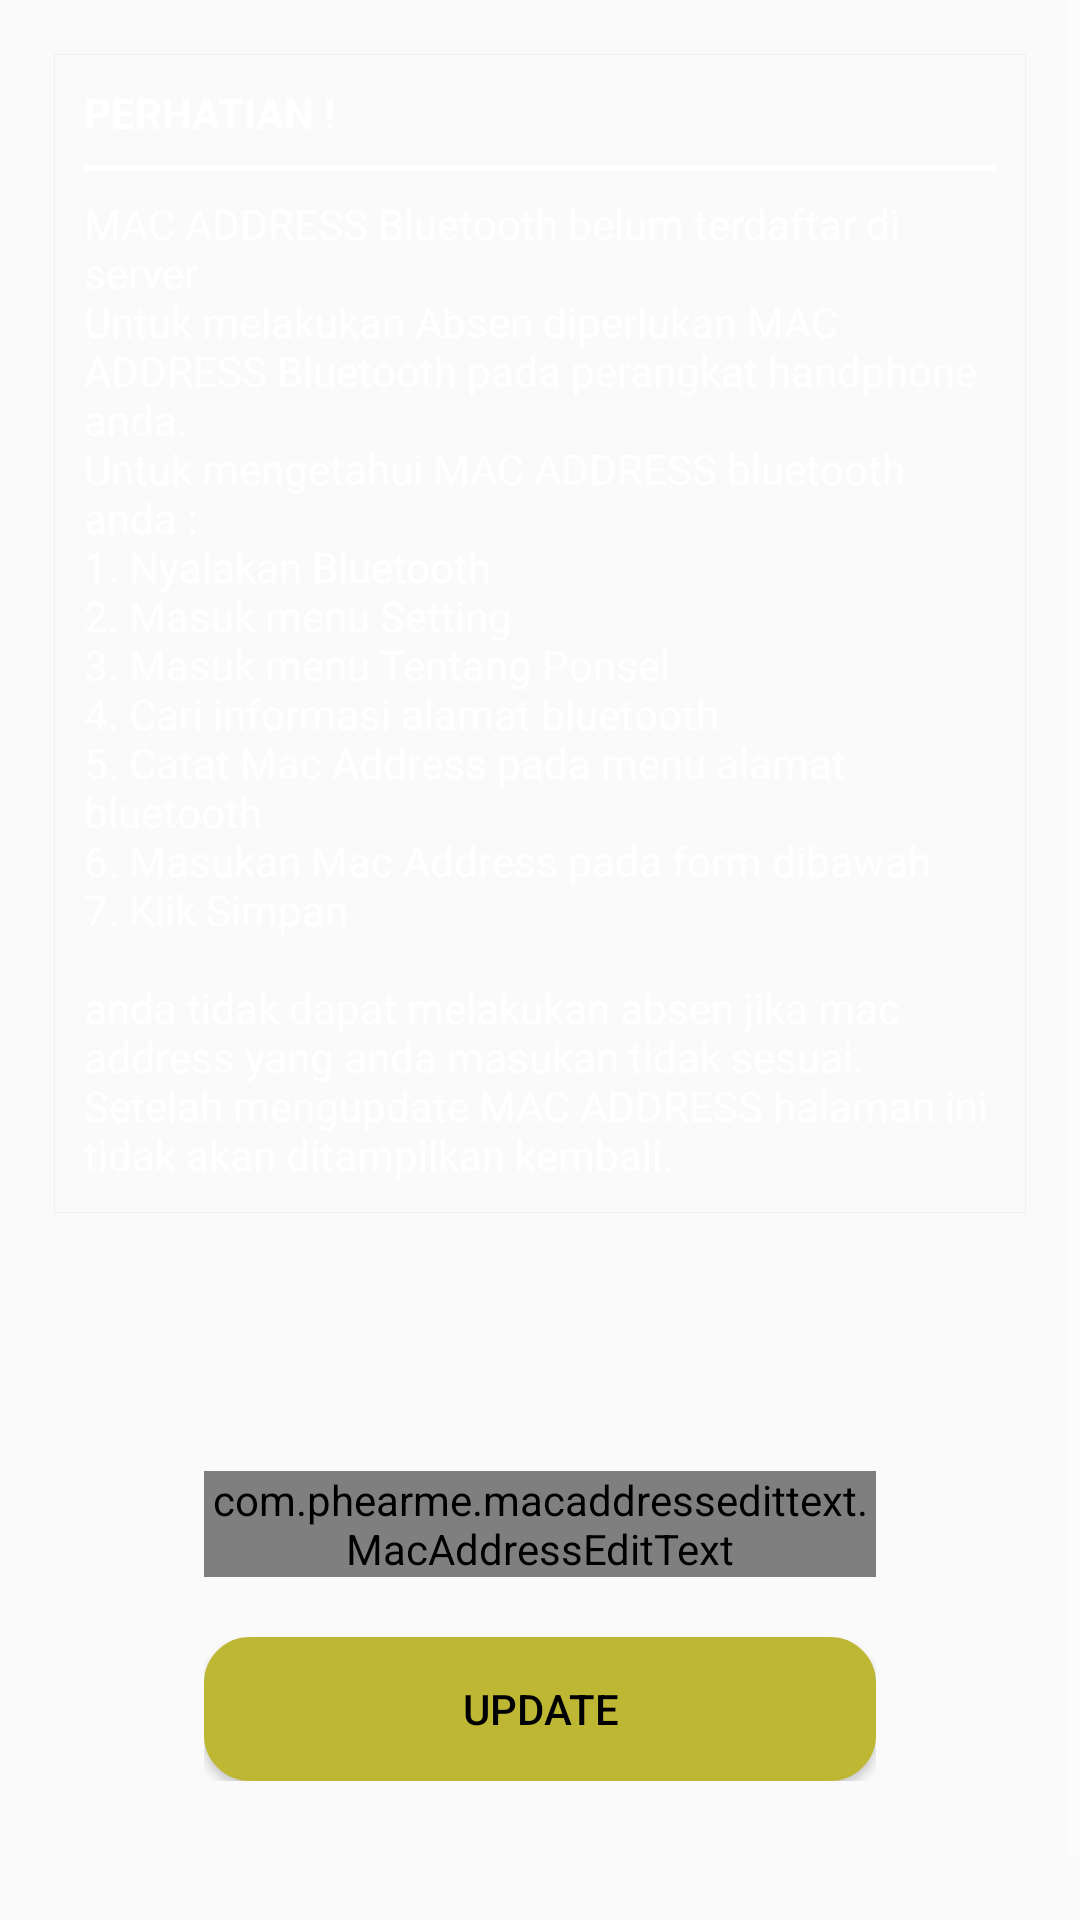

Reconstruct the res/layout file that produces this screen, plus the resources it refers to.
<!-- AndroidManifest.xml: application theme AppTheme -->
<!-- res/layout/activity_input_mac.xml -->
<?xml version="1.0" encoding="utf-8"?>
<RelativeLayout xmlns:android="http://schemas.android.com/apk/res/android"
    xmlns:app="http://schemas.android.com/apk/res-auto"
    xmlns:tools="http://schemas.android.com/tools"
    android:layout_width="match_parent"
    android:layout_height="match_parent"
    android:background="@drawable/bgunpas"
    tools:context=".InputMacActivity">

    <ScrollView
        android:layout_width="match_parent"
        android:layout_height="match_parent"
        tools:ignore="UselessParent">

        <RelativeLayout
            android:layout_width="match_parent"
            android:layout_height="wrap_content">

            <LinearLayout
                android:id="@+id/linear_perhatian"
                android:padding="10dp"
                android:background="@drawable/border"
                android:layout_width="match_parent"
                android:layout_height="wrap_content"
                android:layout_margin="18dp"
                android:orientation="vertical">

                <TextView
                    android:layout_width="match_parent"
                    android:layout_height="wrap_content"
                    android:text="@string/perhatian"
                    android:textStyle="bold"
                    android:textColor="@color/bodas"/>

                <View
                    android:layout_marginTop="8dp"
                    android:background="@color/bodas"
                    android:layout_width="match_parent"
                    android:layout_height="2dp" />

                <TextView
                    android:layout_marginTop="8dp"
                    android:layout_width="match_parent"
                    android:layout_height="wrap_content"
                    android:textColor="@color/bodas"
                    android:text="@string/panduan_mac"/>
            </LinearLayout>

            <LinearLayout
                android:id="@+id/linear_input"
                android:layout_below="@+id/linear_perhatian"
                android:padding="50dp"
                android:layout_width="match_parent"
                android:layout_height="wrap_content"
                android:layout_margin="18dp"
                android:orientation="vertical">

                <com.phearme.macaddressedittext.MacAddressEditText
                    android:id="@+id/mac_input"
                    android:drawableStart="@drawable/ic_bluetooth_black_24dp"
                    android:textCursorDrawable="@drawable/cursor"
                    android:textColor="@color/bodas"
                    android:hint="@string/mac"
                    android:textColorHint="@color/hejotaikuda"
                    app:backgroundTint="@color/hejotaikuda"
                    android:drawablePadding="10dp"
                    android:layout_width="match_parent"
                    android:layout_height="wrap_content" />

                <Button
                    android:id="@+id/mac_button"
                    android:layout_marginTop="20dp"
                    android:textColor="@color/hideung"
                    android:text="@string/update"
                    android:background="@drawable/button"
                    android:layout_width="match_parent"
                    android:layout_height="wrap_content" />
            </LinearLayout>
        </RelativeLayout>
    </ScrollView>
</RelativeLayout>
<!-- resources referenced by this layout -->
<resources>
  <color name="bodas">#ffffff</color>
  <color name="hejotaikuda">#BDB733</color>
  <color name="hideung">#000000</color>
  <!-- drawable border (drawable) -->
  <?xml version="1.0" encoding="UTF-8"?>
  <shape xmlns:android="http://schemas.android.com/apk/res/android">
      <solid android:color="@android:color/transparent"/>
      <stroke android:width="0.1dip" android:color="@color/stroke" />
      <corners android:radius="0dip"/>
      <padding android:left="0dip" android:top="0dip" android:right="0dip" android:bottom="0dip" />
  </shape>
  <!-- drawable button (drawable) -->
  <?xml version="1.0" encoding="utf-8"?>
  <selector xmlns:android="http://schemas.android.com/apk/res/android" >
      <item android:state_pressed="true" >
          <shape android:shape="rectangle"  >
              <corners android:radius="15dip" />
              <stroke android:width="0.5dip" android:color="#5e7974" />
              <gradient android:angle="-90" android:startColor="#345953" android:endColor="#689a92"  />
          </shape>
      </item>
      <item android:state_focused="true">
          <shape android:shape="rectangle"  >
              <corners android:radius="15dip" />
              <stroke android:width="0.5dip" android:color="#5e7974" />
              <solid android:color="#58857e"/>
          </shape>
      </item>
      <item >
          <shape android:shape="rectangle"  >
              <corners android:radius="15dip" />
              <stroke android:width="0.5dip" android:color="@color/hejotaikuda" />
              <gradient android:angle="-90" android:startColor="@color/hejotaikuda" android:endColor="@color/hejotaikuda" />
          </shape>
      </item>
  </selector>
  <!-- drawable cursor (drawable) -->
  <?xml version="1.0" encoding="utf-8"?>
  <shape xmlns:android="http://schemas.android.com/apk/res/android"
      android:shape="rectangle" >
      <size
          android:width="2dip" />
      <solid
          android:color="@color/merah" />
  </shape>
  <!-- drawable ic_bluetooth_black_24dp (drawable) -->
  <vector xmlns:android="http://schemas.android.com/apk/res/android"
          android:width="24dp"
          android:height="24dp"
          android:viewportWidth="24.0"
          android:viewportHeight="24.0"
          android:tint="@color/hejotaikuda">
      <path
          android:fillColor="#FF000000"
          android:pathData="M17.71,7.71L12,2h-1v7.59L6.41,5 5,6.41 10.59,12 5,17.59 6.41,19 11,14.41L11,22h1l5.71,-5.71 -4.3,-4.29 4.3,-4.29zM13,5.83l1.88,1.88L13,9.59L13,5.83zM14.88,16.29L13,18.17v-3.76l1.88,1.88z"/>
  </vector>
  <string name="mac">MAC ADDRESS BLUETOOTH</string>
  <string name="panduan_mac">MAC ADDRESS Bluetooth belum terdaftar di server \nUntuk melakukan Absen diperlukan MAC ADDRESS Bluetooth pada perangkat handphone anda.  \nUntuk mengetahui MAC ADDRESS bluetooth anda :  \n1. Nyalakan Bluetooth  \n2. Masuk menu Setting  \n3. Masuk menu Tentang Ponsel  \n4. Cari informasi alamat bluetooth  \n5. Catat Mac Address pada menu alamat bluetooth  \n6. Masukan Mac Address pada form dibawah  \n7. Klik Simpan   \n\nanda tidak dapat melakukan absen jika mac address yang anda masukan tidak sesuai. \nSetelah mengupdate MAC ADDRESS halaman ini tidak akan ditampilkan kembali.</string>
  <string name="perhatian">PERHATIAN !</string>
  <string name="update">Update</string>
  <style name="AppTheme" parent="Theme.AppCompat.Light.NoActionBar">
          
          <item name="colorPrimary">@color/colorPrimary</item>
          <item name="colorPrimaryDark">@color/colorPrimaryDark</item>
          <item name="colorAccent">@color/colorAccent</item>
          <item name="android:textColorSecondary">@color/bodas</item>
      </style>
  <color name="stroke">#EFF0F1</color>
  <color name="merah">#b71c1c</color>
  <color name="colorPrimary">#335973</color>
  <color name="colorPrimaryDark">#182336</color>
  <color name="colorAccent">#BDC000</color>
</resources>
